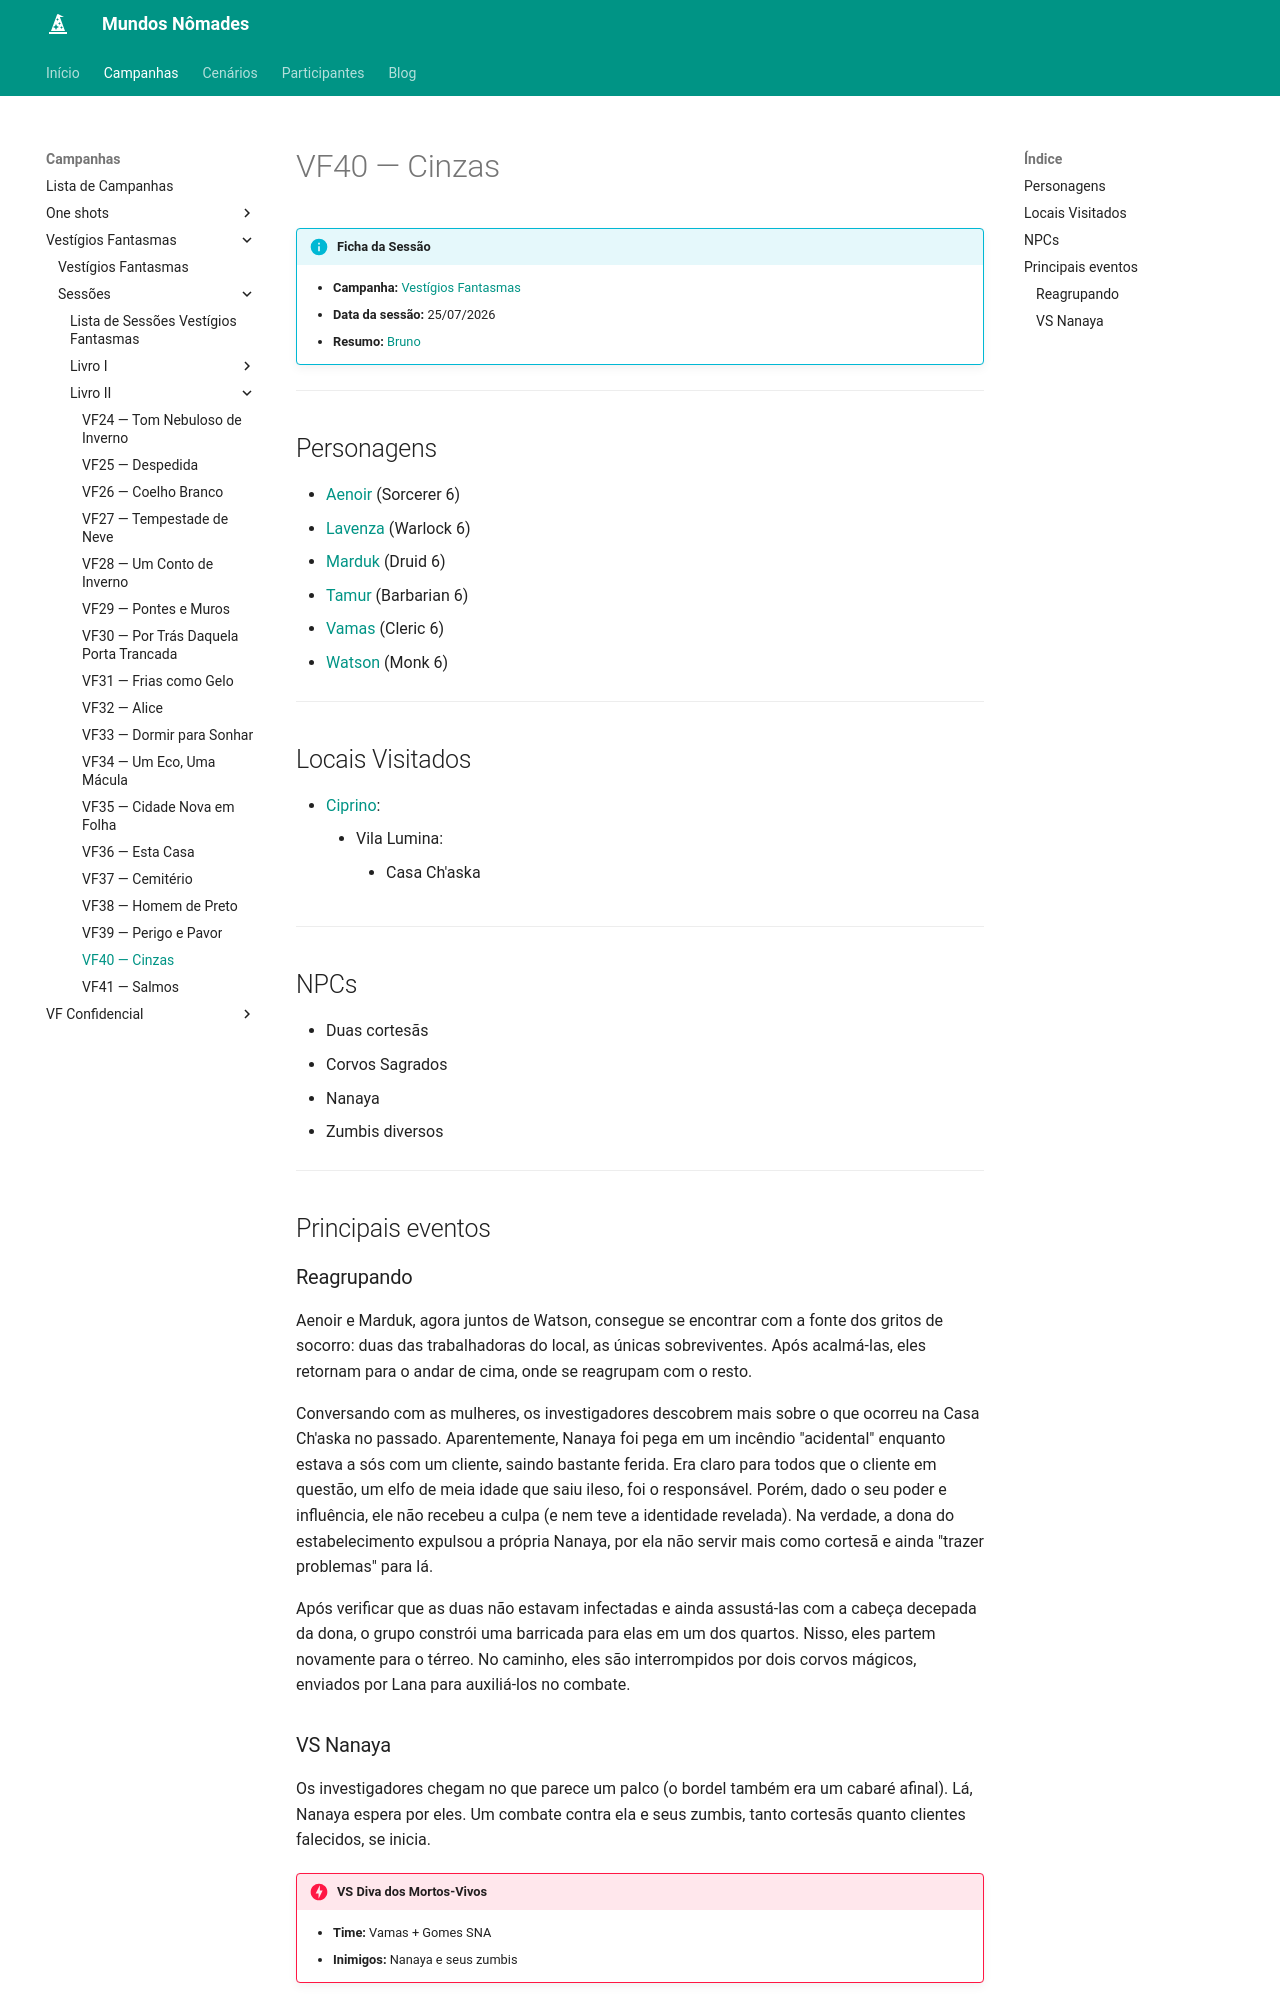

repository: Henrique42/MundosNomades · page: Campanhas/Vestígios Fantasmas/Sessões/Livro II/VF40 ― Cinzas/index.html · generator: mkdocs

!!! info "Ficha da Sessão"
	- **Campanha:** [[Vestígios Fantasmas]]
	- **Data da sessão:** 25/07/2026
	- **Resumo:** [[Bruno]]

---

## Personagens

- [[Aenoir]] (Sorcerer 6)
- [[Lavenza]] (Warlock 6)
- [[Marduk]] (Druid 6)
- [[Tamur]] (Barbarian 6)
- [[Vamas]] (Cleric 6)
- [[Watson]] (Monk 6)

---  

## Locais Visitados

- [[Ciprino]]:
	- Vila Lumina:
		- Casa Ch'aska

---

## NPCs

- Duas cortesãs
- Corvos Sagrados
- Nanaya
- Zumbis diversos

---

## Principais eventos

### Reagrupando

Aenoir e Marduk, agora juntos de Watson, consegue se encontrar com a fonte dos gritos de socorro: duas das trabalhadoras do local, as únicas sobreviventes. Após acalmá-las, eles retornam para o andar de cima, onde se reagrupam com o resto.

Conversando com as mulheres, os investigadores descobrem mais sobre o que ocorreu na Casa Ch'aska no passado. Aparentemente, Nanaya foi pega em um incêndio "acidental" enquanto estava a sós com um cliente, saindo bastante ferida. Era claro para todos que o cliente em questão, um elfo de meia idade que saiu ileso, foi o responsável. Porém, dado o seu poder e influência, ele não recebeu a culpa (e nem teve a identidade revelada). Na verdade, a dona do estabelecimento expulsou a própria Nanaya, por ela não servir mais como cortesã e ainda "trazer problemas" para lá.

Após verificar que as duas não estavam infectadas e ainda assustá-las com a cabeça decepada da dona, o grupo constrói uma barricada para elas em um dos quartos. Nisso, eles partem novamente para o térreo. No caminho, eles são interrompidos por dois corvos mágicos, enviados por Lana para auxiliá-los no combate.
